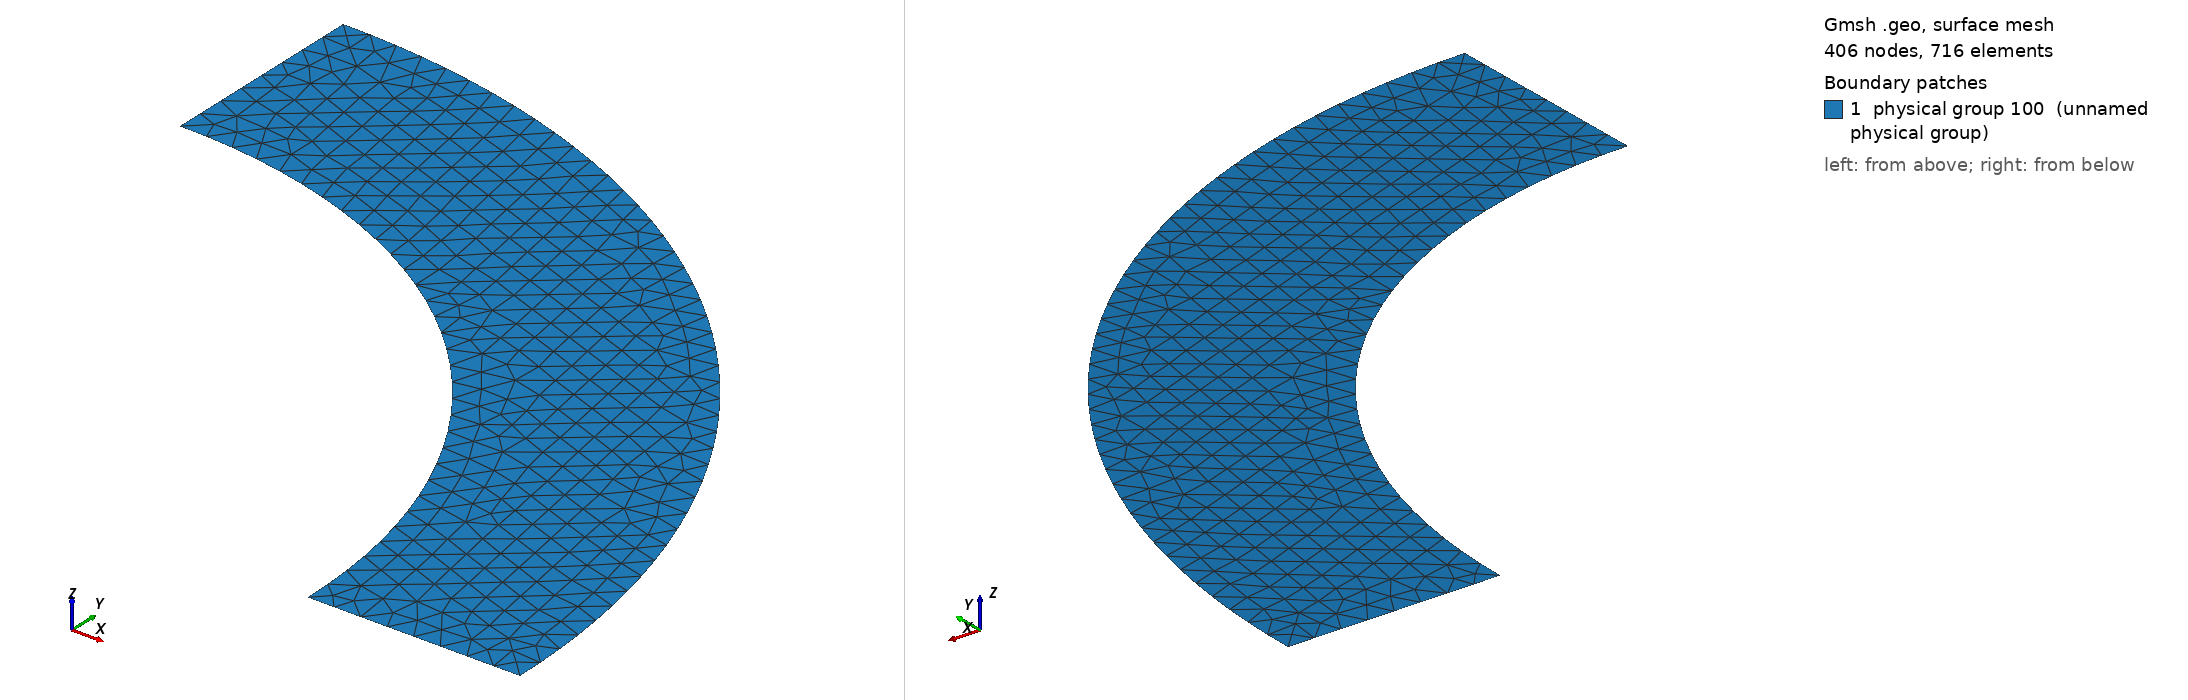

Gmsh geometry script, surface-meshed: 406 nodes, 716 surface elements. Boundary patches (legend numbers): 1 physical group 100 (unnamed physical group). Left view from above one corner, right view from below the opposite corner. Legend entries are the model's physical surfaces. The drawing asked Gmsh for element sizes between 1% and 20% of the model's largest extent; the script's own settings can give other sizes.

=== sv2.geo (drawn) ===
lc =0.05;
Point(1) = {0.0,1.0,0,lc};
Point(2) = {0.0,1.384,0,lc};
Point(3) = {1.384,0.0,0,lc};
Point(4) = {1.0,0.0,0.0,lc};
Point(5) = {0.0,0.0,0.0,lc};

Line(1) = {2,1};
Line(2) = {4,3};
Circle(3) = {4,5,1};
Circle(4) = {3,5,2};

Line Loop(5) = {1,-3,2,4};
Plane Surface(6) = {5};

Physical Surface (100) = {6};
Physical Line (20000) = {3,4};
